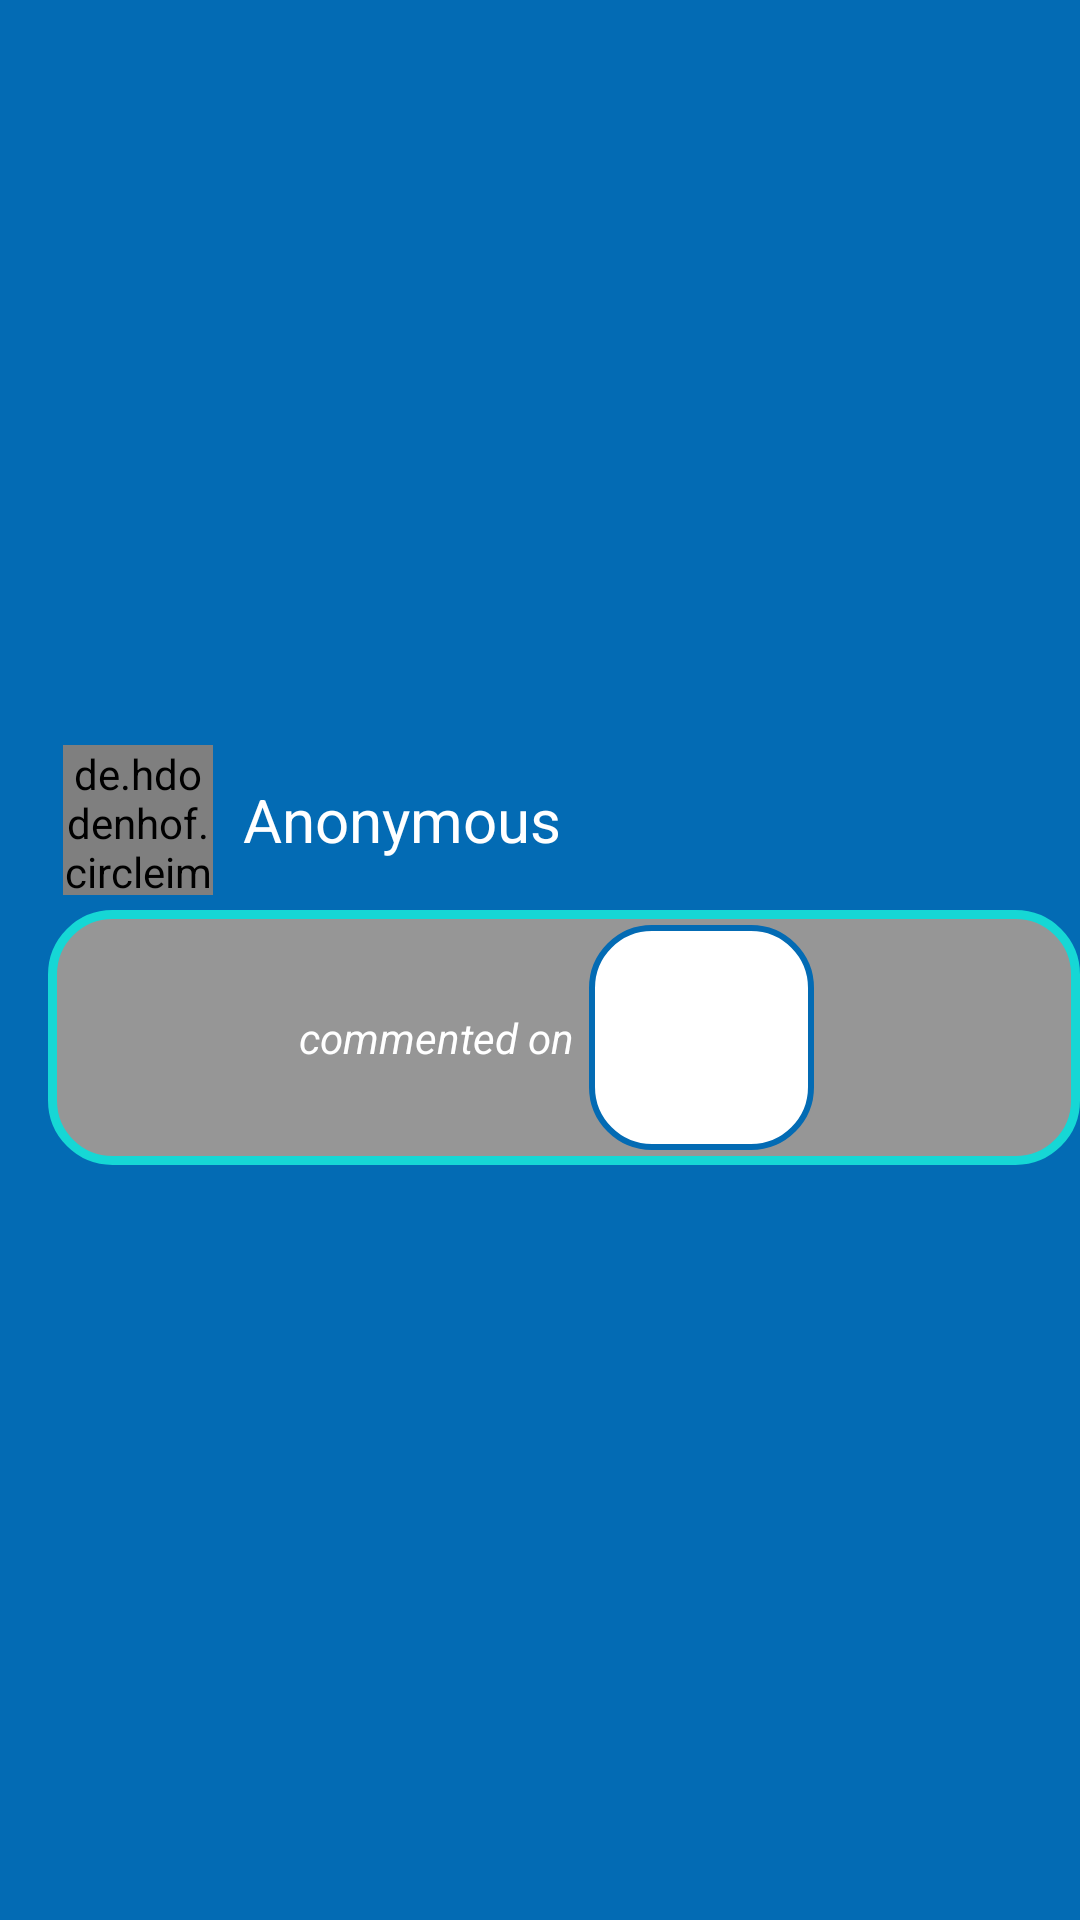

This screen was rendered from an Android layout file. Write that file and the resources it references.
<!-- AndroidManifest.xml: application theme Theme.DevSpace -->
<!-- res/layout/chat_toolbar.xml -->
<?xml version="1.0" encoding="utf-8"?>
<androidx.appcompat.widget.Toolbar xmlns:android="http://schemas.android.com/apk/res/android"
    xmlns:app="http://schemas.android.com/apk/res-auto"
    android:id="@+id/main_bar"
    android:layout_width="match_parent"
    android:layout_height="wrap_content"
    android:background="@color/dkblue"
    android:theme="@style/Theme.Design.NoActionBar">

    <LinearLayout
        android:layout_width="match_parent"
        android:layout_height="wrap_content"
        android:background="@color/dkblue"
        android:gravity="center_vertical"
        android:orientation="vertical">

        <LinearLayout
            android:layout_width="match_parent"
            android:layout_height="wrap_content"
            android:orientation="horizontal"
            android:gravity="center_vertical">

            <de.hdodenhof.circleimageview.CircleImageView
                android:id="@+id/ivReceiverIcon"
                android:layout_width="@dimen/size_receiver_icon"
                android:layout_height="@dimen/size_receiver_icon"
                android:layout_margin="@dimen/margin_5dp"
                app:civ_border_overlay="true"
                app:civ_border_color="@color/blue"
                app:civ_border_width="2dp"
                android:src="@drawable/account_36"/>

            <TextView
                android:id="@+id/tvReceiverName"
                android:layout_width="wrap_content"
                android:layout_height="wrap_content"
                android:layout_marginStart="@dimen/margin_5dp"
                android:textColor="@color/white"
                android:textSize="20sp"
                android:text="@string/default_tvReceiverName"/>

        </LinearLayout>

        <LinearLayout
            android:id="@+id/postReferenceLayout"
            android:layout_width="match_parent"
            android:layout_height="wrap_content"
            android:layout_marginBottom="8dp"
            android:background="@drawable/post_reference_layout_background"
            android:gravity="center">

            <TextView
                android:id="@+id/tvPrivateChatText"
                android:layout_width="wrap_content"
                android:layout_height="wrap_content"
                android:text="@string/text_tvPrivateChatDate"
                android:textColor="@color/white"
                android:textSize="14sp"
                android:textStyle="italic" />

            <ImageView
                android:id="@+id/ivPrivateChatMultimedia"
                android:layout_width="@dimen/size_ivPrivateChatMultimedia"
                android:layout_height="@dimen/size_ivPrivateChatMultimedia"
                android:layout_margin="@dimen/margin_5dp"
                android:padding="10dp"
                android:adjustViewBounds="true"
                android:scaleType="centerInside"
                android:background="@drawable/background_send_message" />

            <TextView
                android:id="@+id/tvPrivateChatDate"
                android:layout_width="wrap_content"
                android:layout_height="wrap_content"
                android:textColor="@color/white"
                android:textSize="14sp"
                android:textStyle="italic" />

        </LinearLayout>

    </LinearLayout>

</androidx.appcompat.widget.Toolbar>
<!-- resources referenced by this layout -->
<resources>
  <color name="blue">#16D7D5</color>
  <color name="dkblue">#036BB4</color>
  <color name="white">#FFFFFFFF</color>
  <dimen name="margin_5dp">5dp</dimen>
  <dimen name="size_ivPrivateChatMultimedia">75dp</dimen>
  <dimen name="size_receiver_icon">50dp</dimen>
  <!-- drawable background_send_message (drawable) -->
  <?xml version="1.0" encoding="utf-8"?>
  <shape xmlns:android="http://schemas.android.com/apk/res/android"
      android:shape="rectangle">
  
      <solid android:color="@color/white"/>
      <stroke android:color="@color/dkblue" android:width="2dp"/>
      <corners android:radius="20dp"/>
      <padding android:top="10dp"
          android:left="10dp"
          android:right="10dp"
          android:bottom="10dp"/>
  
  </shape>
  <!-- drawable post_reference_layout_background (drawable) -->
  <?xml version="1.0" encoding="utf-8"?>
  <shape xmlns:android="http://schemas.android.com/apk/res/android"
      android:shape="rectangle">
      <solid android:color="@color/grey"/>
      <stroke android:color="@color/blue" android:width="3dp"/>
      <corners android:radius="20dp"/>
  </shape>
  <string name="default_tvReceiverName" translatable="false">Anonymous</string>
  <string name="text_tvPrivateChatDate">commented on </string>
  <style name="Theme.DevSpace" parent="Theme.MaterialComponents.DayNight.DarkActionBar">
          
          <item name="colorPrimary">@color/dkblue</item>
          <item name="colorPrimaryVariant">@color/purple_700</item>
          <item name="colorOnPrimary">@color/dkblue</item>
          
          <item name="colorSecondary">@color/teal_200</item>
          <item name="colorSecondaryVariant">@color/teal_700</item>
          <item name="colorOnSecondary">@color/black</item>
          
          <item name="android:statusBarColor" tools:targetApi="l">?attr/colorPrimaryVariant</item>
          
      </style>
  <color name="grey">#969696</color>
  <color name="purple_700">#FF3700B3</color>
  <color name="teal_200">#FF03DAC5</color>
  <color name="teal_700">#FF018786</color>
  <color name="black">#FF000000</color>
</resources>
